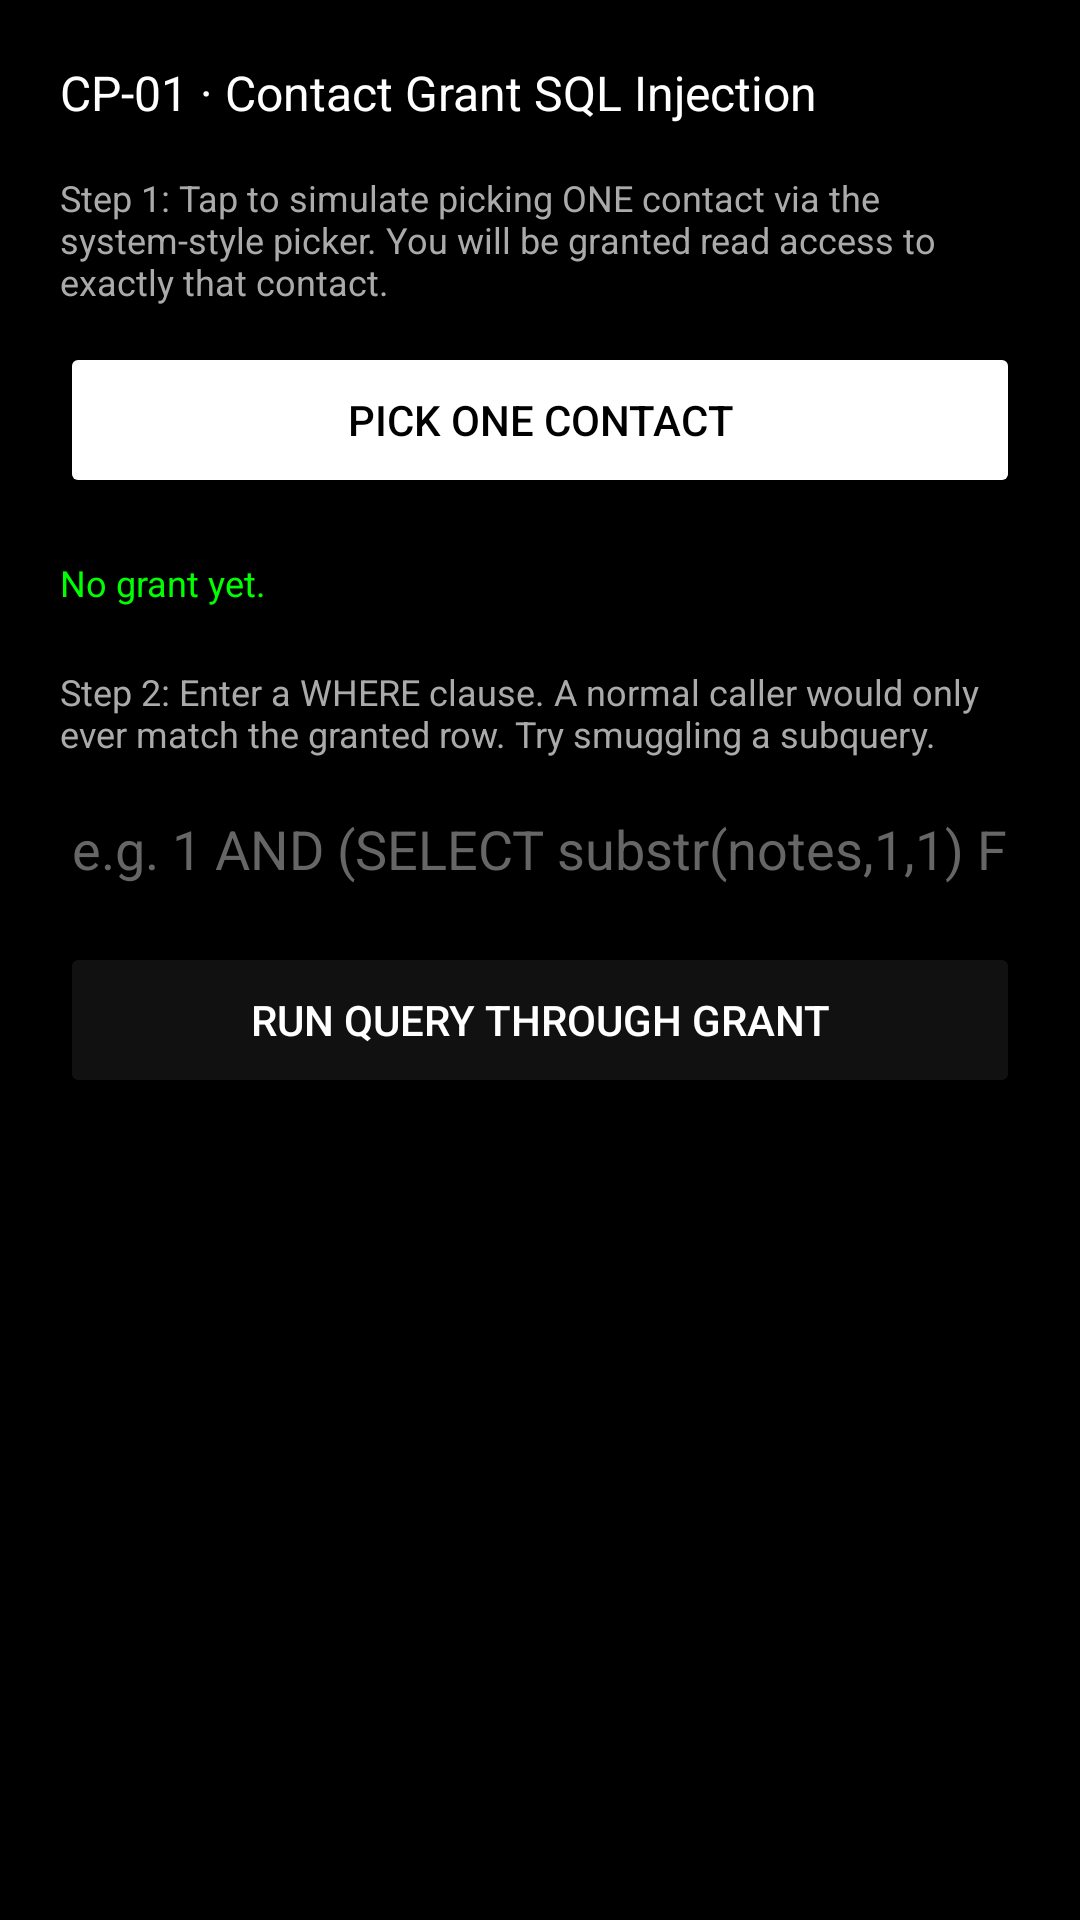

Here is an Android app screen rendered from its layout file. Give the layout XML and the strings, colors and styles it references.
<!-- AndroidManifest.xml: application theme AppTheme -->
<!-- res/layout/activity_contact_picker.xml -->
<?xml version="1.0" encoding="utf-8"?>
<LinearLayout xmlns:android="http://schemas.android.com/apk/res/android"
    android:layout_width="match_parent"
    android:layout_height="match_parent"
    android:orientation="vertical"
    android:background="#000000"
    android:padding="20dp">

    <TextView
        android:layout_width="wrap_content"
        android:layout_height="wrap_content"
        android:text="CP-01 · Contact Grant SQL Injection"
        android:textColor="#FFFFFF"
        android:textSize="16sp"
        android:layout_marginBottom="16dp"/>

    <TextView
        android:layout_width="match_parent"
        android:layout_height="wrap_content"
        android:text="Step 1: Tap to simulate picking ONE contact via the system-style picker. You will be granted read access to exactly that contact."
        android:textColor="#AAAAAA"
        android:textSize="12sp"
        android:layout_marginBottom="12dp"/>

    <Button
        android:id="@+id/btn_pick_contact"
        android:layout_width="match_parent"
        android:layout_height="52dp"
        android:text="Pick One Contact"
        android:backgroundTint="#FFFFFF"
        android:textColor="#000000"
        android:layout_marginBottom="20dp"/>

    <TextView
        android:id="@+id/tv_grant_info"
        android:layout_width="match_parent"
        android:layout_height="wrap_content"
        android:text="No grant yet."
        android:textColor="#00FF00"
        android:textSize="12sp"
        android:layout_marginBottom="20dp"/>

    <TextView
        android:layout_width="match_parent"
        android:layout_height="wrap_content"
        android:text="Step 2: Enter a WHERE clause. A normal caller would only ever match the granted row. Try smuggling a subquery."
        android:textColor="#AAAAAA"
        android:textSize="12sp"
        android:layout_marginBottom="8dp"/>

    <EditText
        android:id="@+id/et_where_clause"
        android:layout_width="match_parent"
        android:layout_height="wrap_content"
        android:hint="e.g. 1 AND (SELECT substr(notes,1,1) FROM contacts WHERE _id=2)='F'"
        android:textColorHint="#666666"
        android:textColor="#FFFFFF"
        android:inputType="text"
        android:layout_marginBottom="12dp"/>

    <Button
        android:id="@+id/btn_run_query"
        android:layout_width="match_parent"
        android:layout_height="52dp"
        android:text="Run Query Through Grant"
        android:backgroundTint="#111111"
        android:textColor="#FFFFFF"
        android:layout_marginBottom="20dp"/>

    <TextView
        android:id="@+id/tv_query_result"
        android:layout_width="match_parent"
        android:layout_height="wrap_content"
        android:text=""
        android:textColor="#FFFF00"
        android:textSize="12sp"/>

</LinearLayout>
<!-- resources referenced by this layout -->
<resources>
  <style name="AppTheme" parent="Theme.MaterialComponents.Light.NoActionBar">
          <item name="colorPrimary">#B71C1C</item>
          <item name="colorPrimaryDark">#7F0000</item>
          <item name="colorAccent">#FF5252</item>
      </style>
</resources>
